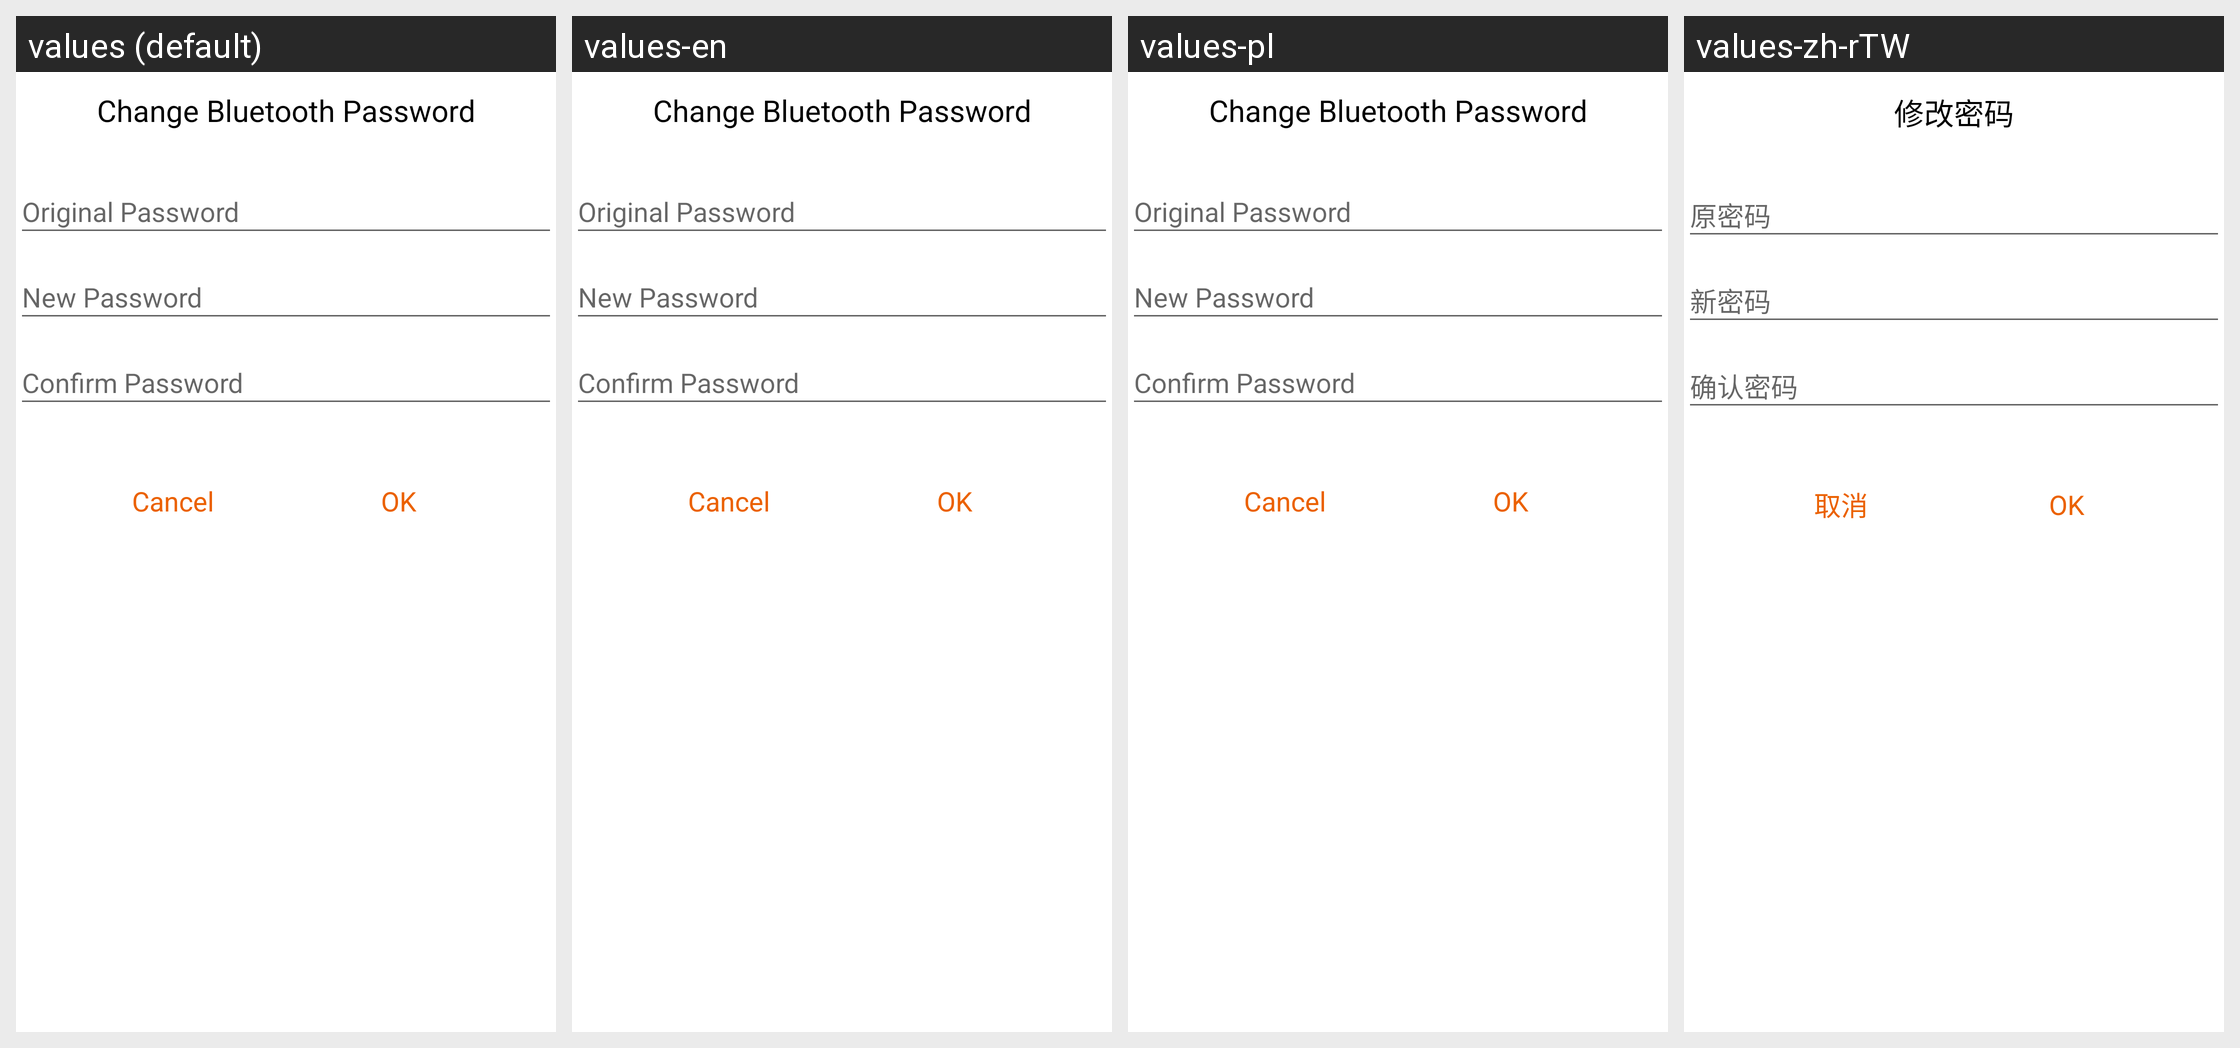

For this localized Android screen grid, give each drawn string resource with its value in every locale shown.
Android screen res/layout/dialog_ble_pwd.xml rendered under 4 locales, left to right: values (default), values-en, values-pl, values-zh-rTW. Device: Nexus 5 (rendered at 1080×1920; each locale shown at half size, 540×960, under a caption strip naming it); theme AppTheme.
Other locales in the repository, not shown: values-af, values-am, values-ar, values-as, values-az, values-be, values-bg, values-bn, values-bs, values-ca, values-cs, values-da, values-de, values-el, values-en-rGB, values-es, values-es-rUS, values-et, values-eu, values-fa, values-fi, values-fr, values-fr-rCA, values-gl, values-gu, values-hi, values-hr, values-hu, values-hy, values-in, values-is, values-it, values-iw, values-ja, values-ka, values-kk, values-km, values-kn, values-ko, values-ky, values-lo, values-lt, values-lv, values-mk, values-ml, values-mn, values-mr, values-ms, values-my, values-nb, values-ne, values-nl, values-or, values-pa, values-pt, values-pt-rBR, values-pt-rPT, values-ro, values-ru, values-si, values-sk, values-sl, values-sq, values-sr, values-sv, values-sw, values-ta, values-te, values-th, values-tl, values-tr, values-uk, values-ur, values-uz, values-vi, values-zh, values-zh-rCN, values-zh-rHK, values-zu.
Strings drawn on this screen, with the default value and each locale's value (text and hints the layout hard-codes, and strings that could not be matched under every locale, appear in the picture but are not listed):

setting_new_pwd
  values: Change Bluetooth Password
  values-en: Change Bluetooth Password  [not translated; the default value is used]
  values-pl: Change Bluetooth Password  [not translated; the default value is used]
  values-zh-rTW: 修改密码  [from values-zh]

enter_old_password
  values: Original Password
  values-en: Original Password  [not translated; the default value is used]
  values-pl: Original Password  [not translated; the default value is used]
  values-zh-rTW: 原密码  [from values-zh]

enter_new_password
  values: New Password
  values-en: New Password  [not translated; the default value is used]
  values-pl: New Password  [not translated; the default value is used]
  values-zh-rTW: 新密码  [from values-zh]

confirm_new_password
  values: Confirm Password
  values-en: Confirm Password  [not translated; the default value is used]
  values-pl: Confirm Password  [not translated; the default value is used]
  values-zh-rTW: 确认密码  [from values-zh]

cancel
  values: Cancel
  values-en: Cancel  [not translated; the default value is used]
  values-pl: Cancel  [not translated; the default value is used]
  values-zh-rTW: 取消  [from values-zh]

ok
  values: OK
  values-en: OK  [not translated; the default value is used]
  values-pl: OK  [not translated; the default value is used]
  values-zh-rTW: OK  [from values-zh]
